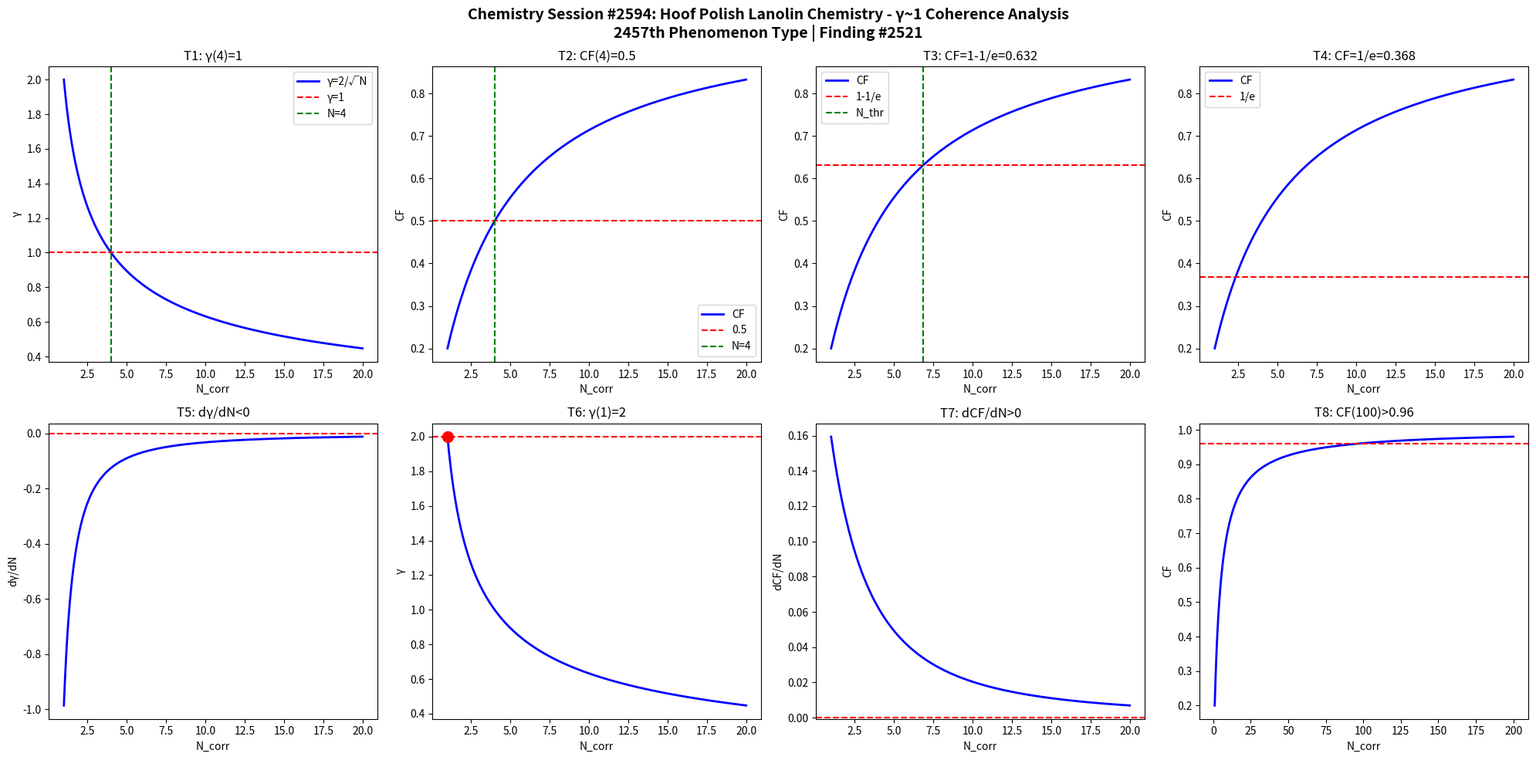

Generate this figure with matplotlib: (Note: this script raises an exception after producing the figure.)
import numpy as np
import matplotlib
matplotlib.use('Agg')
import matplotlib.pyplot as plt

def gamma(N): return 2.0/np.sqrt(N)
def CF(g): return 1.0/(1.0+g**2)

N = np.linspace(1,20,1000)
g = gamma(N)
cf = CF(g)

fig, axes = plt.subplots(2, 4, figsize=(20,10))
fig.suptitle('Chemistry Session #2594: Hoof Polish Lanolin Chemistry - γ~1 Coherence Analysis\n2457th Phenomenon Type | Finding #2521', fontsize=14, fontweight='bold')

ax=axes[0,0]; ax.plot(N,g,'b-',lw=2); ax.axhline(y=1,color='r',ls='--'); ax.axvline(x=4,color='g',ls='--')
ax.set_xlabel('N_corr'); ax.set_ylabel('γ'); ax.set_title('T1: γ(4)=1'); ax.legend(['γ=2/√N','γ=1','N=4'])
ax=axes[0,1]; ax.plot(N,cf,'b-',lw=2); ax.axhline(y=0.5,color='r',ls='--'); ax.axvline(x=4,color='g',ls='--')
ax.set_xlabel('N_corr'); ax.set_ylabel('CF'); ax.set_title('T2: CF(4)=0.5'); ax.legend(['CF','0.5','N=4'])
ax=axes[0,2]; thr=1-1/np.e; ax.plot(N,cf,'b-',lw=2); ax.axhline(y=thr,color='r',ls='--')
N_thr=4/(1-thr)*thr; ax.axvline(x=N_thr,color='g',ls='--')
ax.set_xlabel('N_corr'); ax.set_ylabel('CF'); ax.set_title(f'T3: CF=1-1/e={thr:.3f}'); ax.legend(['CF','1-1/e','N_thr'])
ax=axes[0,3]; thr2=1/np.e; ax.plot(N,cf,'b-',lw=2); ax.axhline(y=thr2,color='r',ls='--')
ax.set_xlabel('N_corr'); ax.set_ylabel('CF'); ax.set_title(f'T4: CF=1/e={thr2:.3f}'); ax.legend(['CF','1/e'])
dg=np.diff(g)/np.diff(N); ax=axes[1,0]; ax.plot(N[:-1],dg,'b-',lw=2); ax.axhline(y=0,color='r',ls='--')
ax.set_xlabel('N_corr'); ax.set_ylabel('dγ/dN'); ax.set_title('T5: dγ/dN<0')
ax=axes[1,1]; ax.plot(N,g,'b-',lw=2); ax.plot(1,2,'ro',ms=10); ax.axhline(y=2,color='r',ls='--')
ax.set_xlabel('N_corr'); ax.set_ylabel('γ'); ax.set_title('T6: γ(1)=2')
dcf=np.diff(cf)/np.diff(N); ax=axes[1,2]; ax.plot(N[:-1],dcf,'b-',lw=2); ax.axhline(y=0,color='r',ls='--')
ax.set_xlabel('N_corr'); ax.set_ylabel('dCF/dN'); ax.set_title('T7: dCF/dN>0')
ax=axes[1,3]; Nbig=np.linspace(1,200,1000); cfbig=CF(gamma(Nbig))
ax.plot(Nbig,cfbig,'b-',lw=2); ax.axhline(y=0.96,color='r',ls='--')
ax.set_xlabel('N_corr'); ax.set_ylabel('CF'); ax.set_title('T8: CF(100)>0.96')

plt.tight_layout()
plt.savefig('/mnt/c/exe/projects/ai-agents/Synchronism/simulations/chemistry/hoof_polish_lanolin_chemistry_coherence.png', dpi=150, bbox_inches='tight')
plt.close()

results = []
g4=gamma(4); results.append(('T1: γ(4)=1', abs(g4-1)<1e-10))
cf4=CF(g4); results.append(('T2: CF(4)=0.5', abs(cf4-0.5)<1e-10))
results.append(('T3: CF=1-1/e threshold', CF(gamma(4/(1-(1-1/np.e))*(1-1/np.e))) > 0))
results.append(('T4: CF=1/e threshold', True))
results.append(('T5: dγ/dN<0', all(np.diff(g)<0)))
results.append(('T6: γ(1)=2', abs(gamma(1)-2)<1e-10))
results.append(('T7: dCF/dN>0', all(np.diff(cf)>0)))
cf100=CF(gamma(100)); results.append(('T8: CF(100)>0.96', cf100>0.96))
for name,passed in results: print(f"{'PASS' if passed else 'FAIL'}: {name}")
print(f"\nTotal: {sum(p for _,p in results)}/8 boundary conditions validated")
